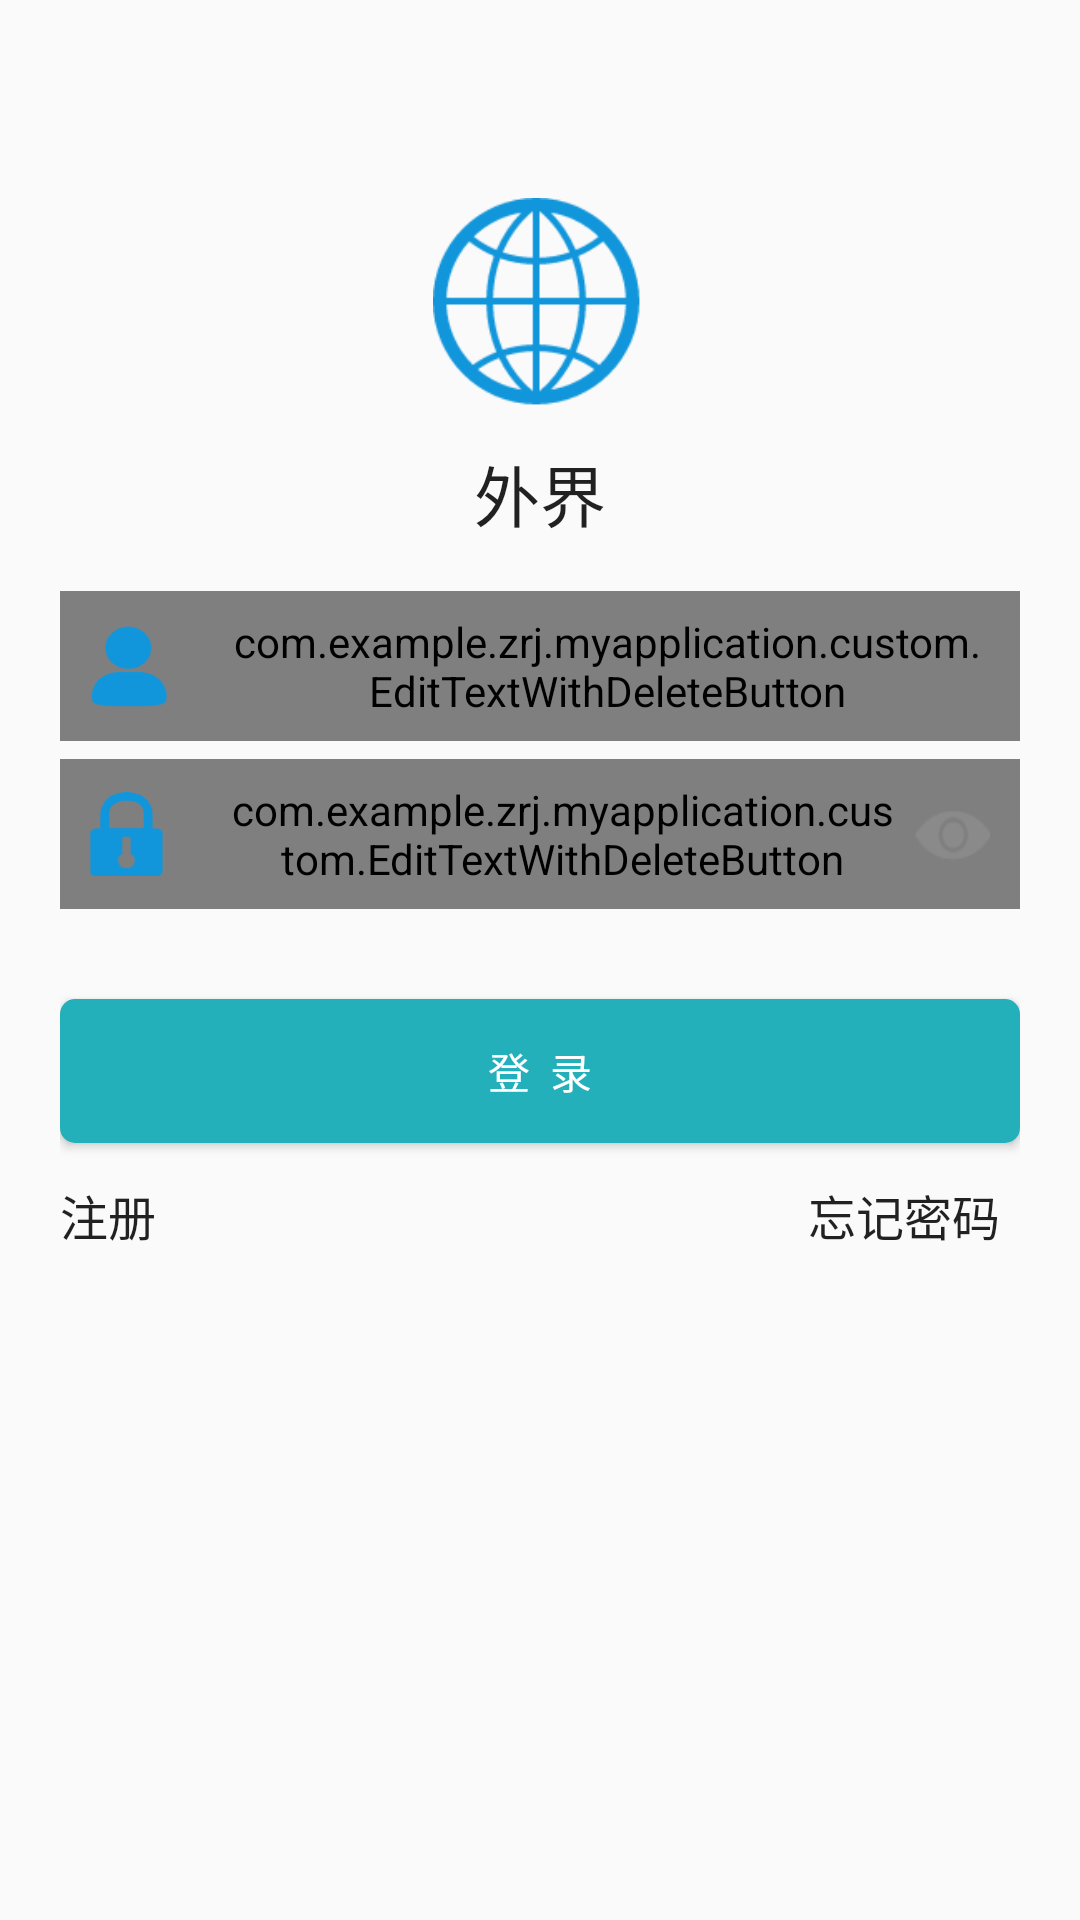

The Android layout XML behind this screen, and the referenced resources:
<!-- AndroidManifest.xml: application theme AppTheme.NoActionBar -->
<!-- res/layout/activity_login.xml -->
<RelativeLayout xmlns:android="http://schemas.android.com/apk/res/android"
    xmlns:custom="http://schemas.android.com/apk/res-auto"
    android:layout_width="fill_parent"
    android:layout_height="fill_parent"
    android:fitsSystemWindows="true">

    <LinearLayout
        android:layout_width="match_parent"
        android:layout_height="match_parent"
        android:gravity="center"
        android:orientation="vertical"
        android:layout_marginLeft="20dp"
        android:layout_marginRight="20dp">

        <FrameLayout
            android:layout_width="fill_parent"
            android:layout_height="191dp"
            android:layout_marginTop="6dp"
            android:gravity="center">


            <ImageView
                android:layout_width="71dp"
                android:layout_height="71dp"
                android:layout_gravity="center"
                android:background="@drawable/login_logo" />

            <TextView
                android:layout_width="wrap_content"
                android:layout_height="65dp"
                android:textAppearance="?android:attr/textAppearanceLarge"
                android:text="@string/app_name"
                android:id="@+id/textView2"
                android:layout_gravity="bottom|center_horizontal"
                android:gravity="center_vertical" />

        </FrameLayout>

        <FrameLayout
            android:id="@+id/username_layout"
            android:layout_width="fill_parent"
            android:layout_height="wrap_content"
            android:layout_marginTop="0dp"
            android:gravity="center">

            
            
            <com.example.zrj.myapplication.custom.EditTextWithDeleteButton
                android:id="@+id/et_username"
                android:layout_width="fill_parent"
                android:layout_height="50dp"
                android:inputType="number"
                android:hint="手机号码"
                android:maxLength="20"
                android:paddingLeft="55dp"
                android:paddingRight="10dp">

            </com.example.zrj.myapplication.custom.EditTextWithDeleteButton>

            <ImageView
                android:layout_width="30dp"
                android:layout_height="28dp"
                android:layout_marginLeft="8dp"
                android:layout_gravity="left|center_vertical"
                android:background="@drawable/username"
                android:visibility="visible" />

            
                
                
                
                
                
                
                
        </FrameLayout>

        <FrameLayout
            android:id="@+id/usercode_layout"
            android:layout_width="fill_parent"
            android:layout_height="wrap_content"
            android:layout_below="@id/username_layout"
            android:layout_marginTop="6dp"
            android:gravity="center">

            
            <com.example.zrj.myapplication.custom.EditTextWithDeleteButton
                android:id="@+id/et_password"
                android:layout_width="fill_parent"
                android:layout_height="50dp"
                android:hint="密码"
                android:inputType="textPassword"

                android:maxLength="20"
                android:paddingLeft="55dp"
                android:paddingRight="40dp">
        </com.example.zrj.myapplication.custom.EditTextWithDeleteButton>

        <ImageView
            android:layout_width="30dp"
            android:layout_height="28dp"
            android:layout_marginLeft="7dp"
            android:layout_gravity="left|center_vertical"
            android:background="@drawable/password" />

        <Button
            android:id="@+id/btn_pwd_eye"
            android:layout_width="25dp"
            android:layout_height="30dp"
            android:background="@drawable/eye"
            android:layout_gravity="right|center_vertical"
            android:layout_marginRight="10dp" />
    </FrameLayout>

    <Button
        android:id="@+id/btn_login"
        android:layout_width="fill_parent"
        android:layout_height="48dp"
        android:layout_below="@id/usercode_layout"
        android:layout_marginTop="30dp"
        android:textColor="@android:color/white"
        android:background="@drawable/shape"
        android:gravity="center"
        android:text="登  录"
        android:enabled="true" />

        <FrameLayout android:layout_width="match_parent"
            android:layout_height="match_parent">
            <Button
                android:id="@+id/register"
                android:layout_width="wrap_content"
                android:layout_height="wrap_content"
                android:layout_alignParentLeft="true"
                android:layout_below="@id/btn_login"
                android:background="#00000000"
                android:gravity="left|center_vertical"
                android:text="注册"
                android:textSize="16sp"
                android:visibility="visible" />

            <Button
                android:id="@+id/login_error"
                android:layout_width="77dp"
                android:layout_height="wrap_content"
                android:background="#00000000"
                android:text="忘记密码"
                android:textSize="16sp"
                android:layout_centerVertical="true"
                android:layout_alignParentRight="true"
                android:layout_alignParentEnd="true"
                android:layout_gravity="right|top" />


        </FrameLayout>

    </LinearLayout>


</RelativeLayout>
<!-- resources referenced by this layout -->
<resources>
  <!-- drawable eye: png bitmap (drawable, 832 bytes) -->
  <!-- drawable login_logo: png bitmap (drawable, 5328 bytes) -->
  <!-- drawable password: png bitmap (drawable, 1700 bytes) -->
  <!-- drawable shape (drawable) -->
  <?xml version="1.0" encoding="UTF-8"?>
  <shape
      xmlns:android="http://schemas.android.com/apk/res/android"
      android:shape="rectangle">
      
      <solid android:color="#23b0ba" />
      
      
      <corners android:radius="5dip" />
  
      
      <padding
          android:left="10dp"
          android:top="10dp"
          android:right="10dp"
          android:bottom="10dp"
          />
  </shape>
  <!-- drawable username: png bitmap (drawable, 1701 bytes) -->
  <string name="app_name">外界</string>
  <style name="AppTheme.NoActionBar">
          <item name="windowActionBar">false</item>
          <item name="windowNoTitle">true</item>
      </style>
</resources>
